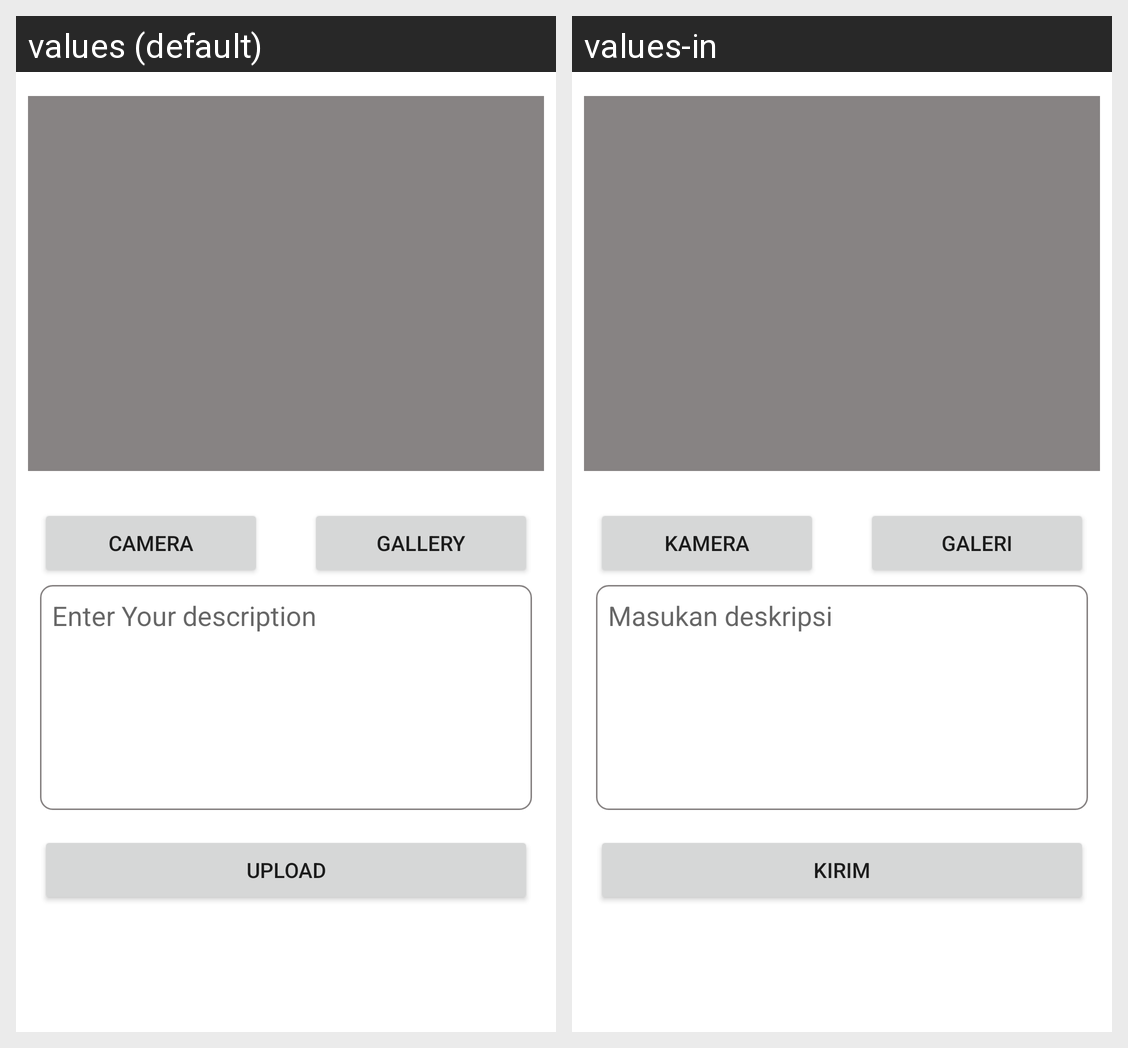

The same Android screen rendered under two of its app's locales, left to right. List the strings drawn on it with the default value and each locale's translation.
Android screen res/layout/activity_add_story.xml rendered under 2 locales, left to right: values (default), values-in. Device: Nexus 5 (rendered at 1080×1920; each locale shown at half size, 540×960, under a caption strip naming it); theme Theme.StoryApp.
Strings drawn on this screen, with the default value and each locale's value (text and hints the layout hard-codes, and strings that could not be matched under every locale, appear in the picture but are not listed):

add_camera
  values: Camera
  values-in: Kamera

add_gallery
  values: Gallery
  values-in: Galeri

enter_your_desc
  values: Enter Your description
  values-in: Masukan deskripsi

add_upload
  values: Upload
  values-in: Kirim
